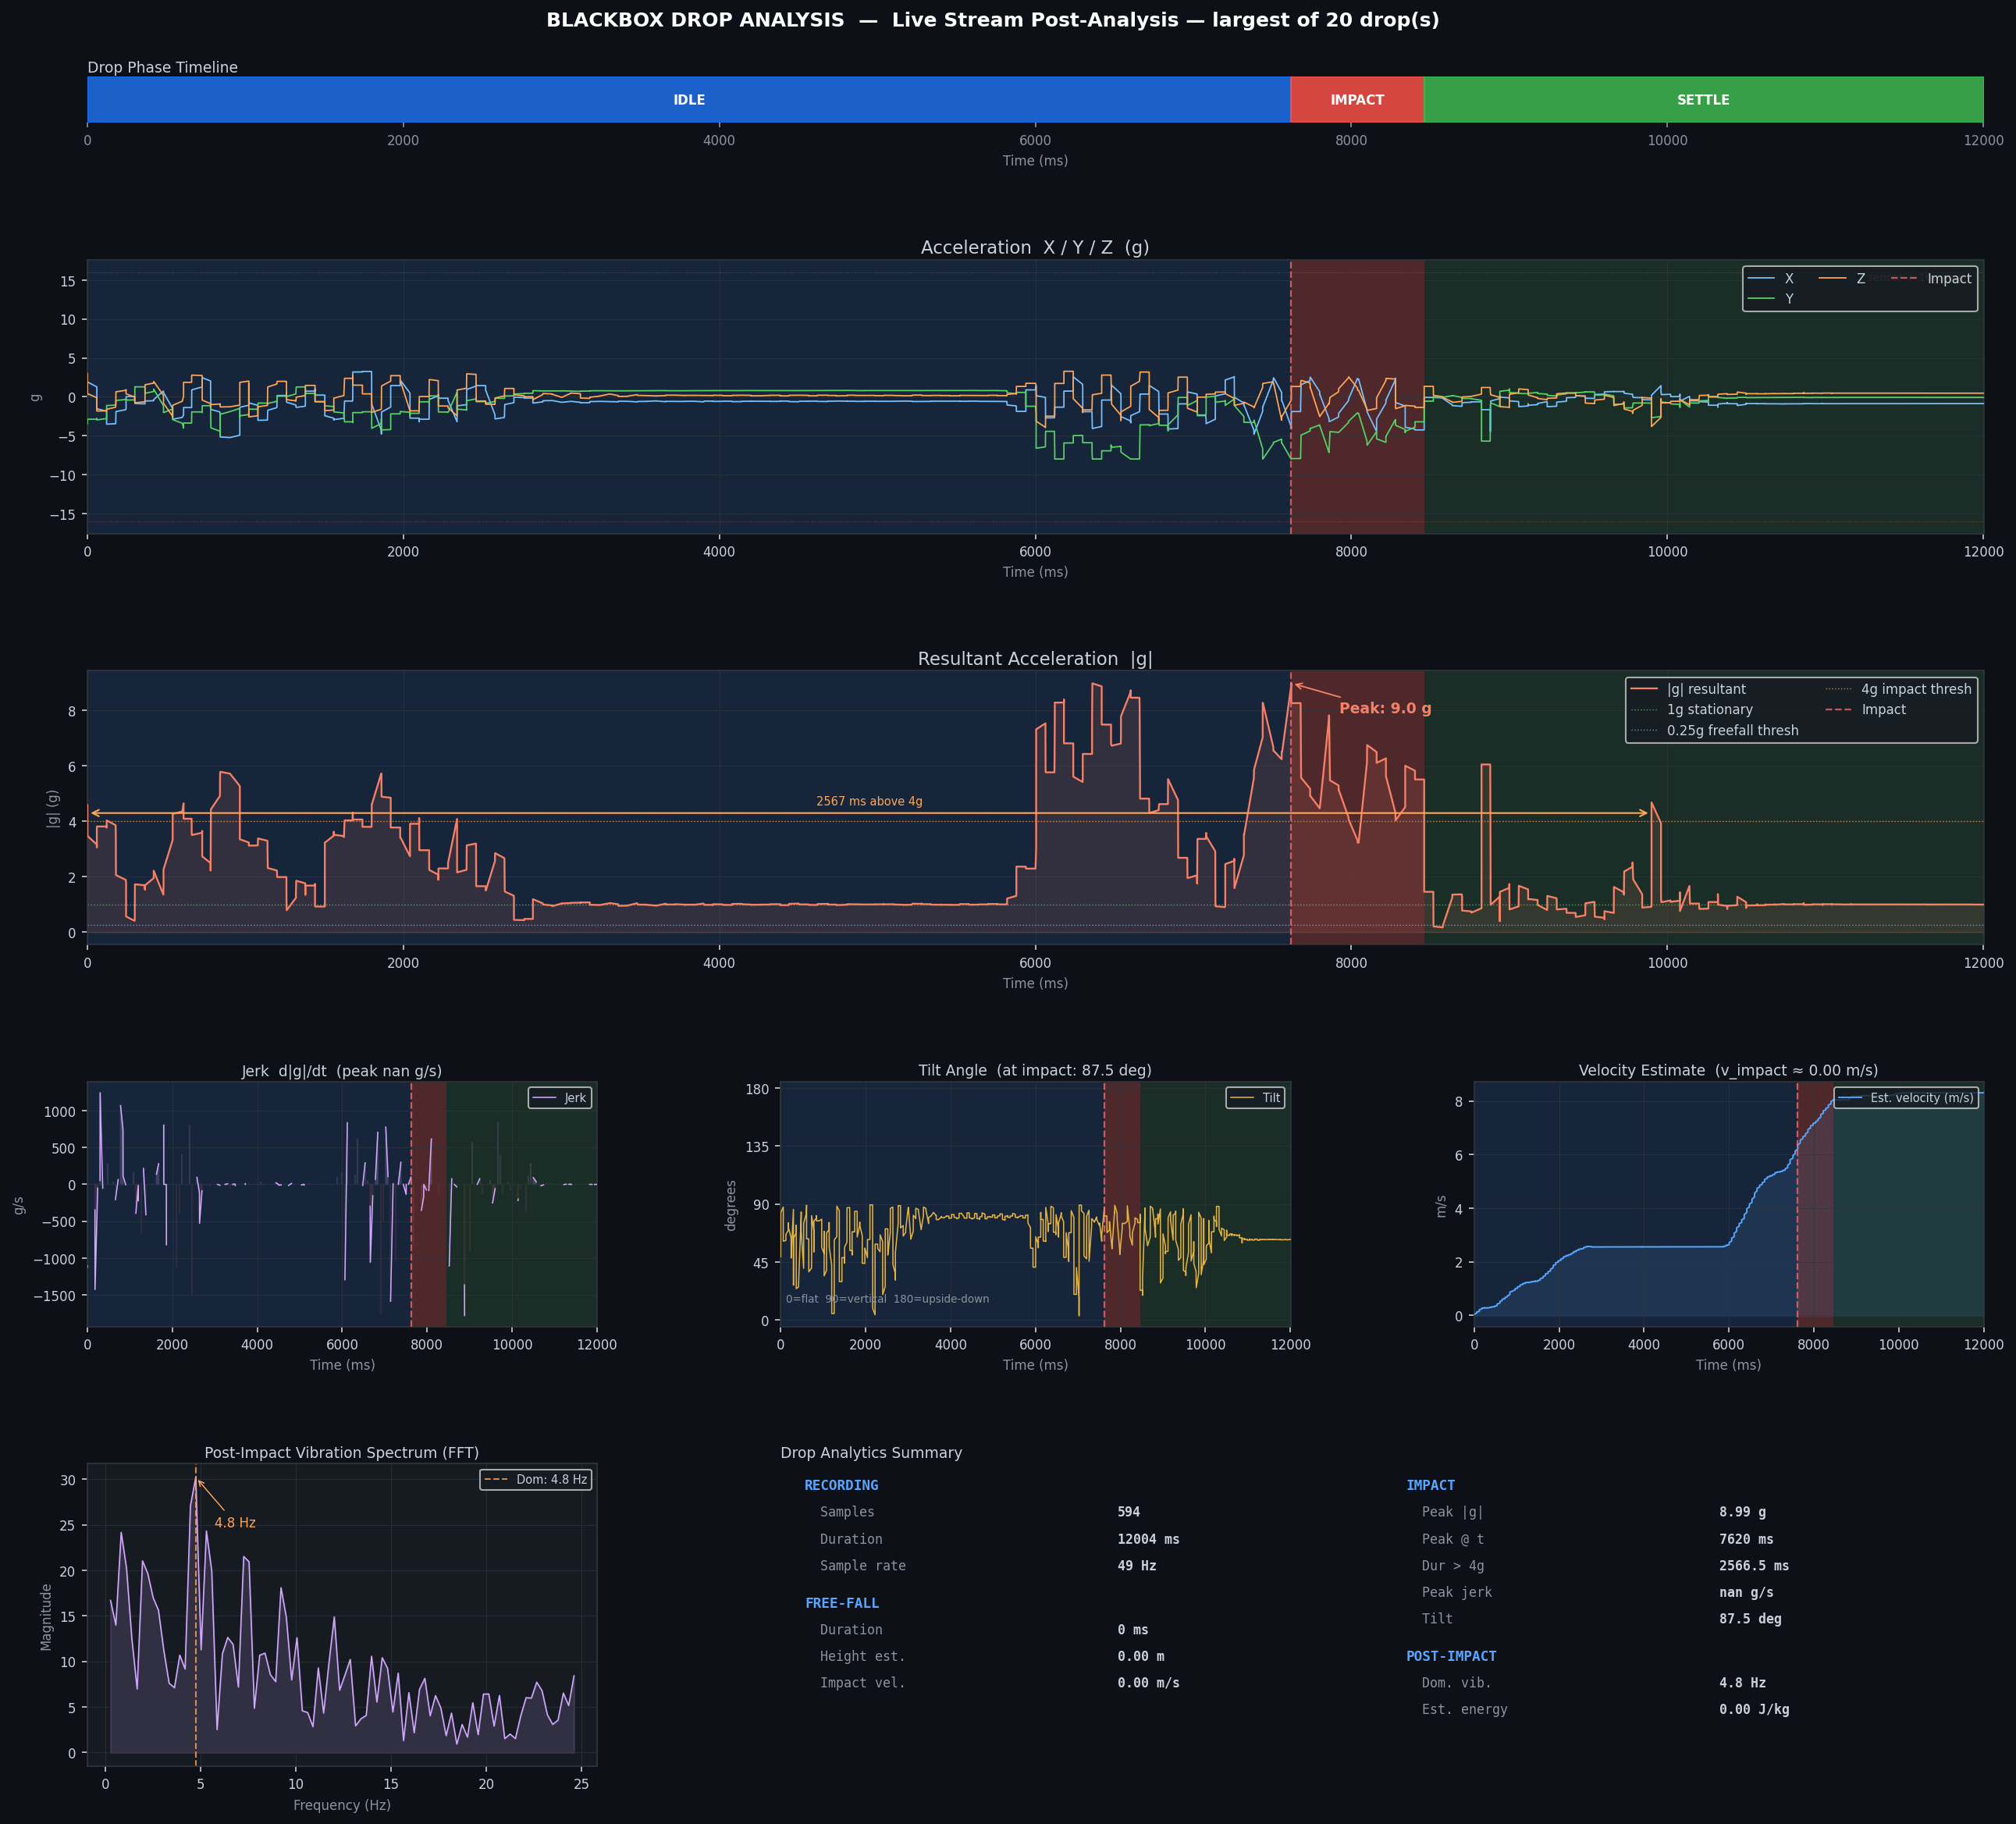

The data file committed next to this chart (first rows):
t_ms_abs, t_ms_rel, ax_g, ay_g, az_g, resultant_g, gx_dps, gy_dps, gz_dps, qx, qy, qz, qw
1781905900951, 0, -0.7666, 0.3953, 0.5017, 0.9978, 0.0, 2.75, -0.812, 0.502, -0.0216, -0.7839, 0.3644
1781905900990, 39, -0.7659, 0.3955, 0.5024, 0.9977, -0.062, 2.438, -0.938, 0.5021, -0.0215, -0.7838, 0.3643
1781905900990, 39, -0.7659, 0.3955, 0.5024, 0.9977, -0.062, 2.438, -0.938, 0.5021, -0.0215, -0.7838, 0.3643
1781905900991, 40, -0.7717, 0.4094, 0.4976, 1.005, -0.25, 1.688, -0.875, 0.5023, -0.0213, -0.7838, 0.3643
1781905900991, 40, -0.7717, 0.4048, 0.4959, 1.003, -0.062, 2.25, -1.062, 0.5024, -0.0213, -0.7837, 0.3642
1781905900991, 40, -0.7676, 0.4053, 0.4973, 1, -0.25, 2.312, -0.938, 0.5025, -0.0212, -0.7837, 0.3642
1781905900994, 43, -0.7676, 0.4053, 0.4973, 1, -0.25, 2.312, -0.938, 0.5025, -0.0212, -0.7837, 0.3642
1781905901010, 59, -0.7749, 0.4082, 0.4898, 1.003, -0.5, 1.562, -0.562, 0.5026, -0.0211, -0.7836, 0.3641
1781905901010, 59, -0.7732, 0.4055, 0.4898, 1.001, -0.625, 1.0, -0.438, 0.5026, -0.021, -0.7836, 0.3641
1781905901011, 60, -0.7759, 0.4011, 0.4912, 1.002, -0.625, -0.062, -0.625, 0.5026, -0.021, -0.7836, 0.3641
1781905901068, 117, -0.7766, 0.3994, 0.4885, 1.001, -1.0, -1.062, 0.062, 0.5026, -0.0209, -0.7836, 0.3641
1781905901069, 118, -0.7786, 0.3984, 0.4936, 1.004, -0.938, -2.438, 0.0, 0.5025, -0.0209, -0.7837, 0.3642
1781905901069, 118, -0.7771, 0.3933, 0.4988, 1.004, -1.25, -3.938, 0.625, 0.5021, -0.021, -0.7839, 0.3643
1781905901069, 118, -0.7756, 0.3953, 0.4988, 1.003, -1.125, -3.312, 0.812, 0.502, -0.0211, -0.7839, 0.3643
1781905901069, 118, -0.7732, 0.3899, 0.5027, 1.001, -0.75, -2.812, 0.938, 0.5018, -0.0211, -0.784, 0.3644
1781905901070, 119, -0.7769, 0.3855, 0.5046, 1.003, -0.875, -2.625, 1.5, 0.5017, -0.0211, -0.7841, 0.3645
1781905901070, 119, -0.7739, 0.3809, 0.5115, 1.003, -0.938, -2.812, 1.562, 0.5015, -0.0211, -0.7841, 0.3646
1781905901070, 119, -0.7712, 0.384, 0.5005, 0.9964, -0.75, -3.25, 1.75, 0.5014, -0.0212, -0.7842, 0.3646
1781905901070, 119, -0.7712, 0.384, 0.5005, 0.9964, -0.75, -3.25, 1.75, 0.5014, -0.0212, -0.7842, 0.3646
1781905901070, 119, -0.7803, 0.3645, 0.5254, 1.009, 4.062, 4.688, 2.125, 0.5015, -0.0213, -0.7841, 0.3646
1781905901070, 119, -0.731, 0.1108, 0.5349, 0.9125, -3.625, -11.25, 15.25, 0.5012, -0.0213, -0.7842, 0.3649
1781905901071, 120, -0.7834, 0.2925, 0.5208, 0.9851, -2.938, -1.625, 8.438, 0.501, -0.0216, -0.7841, 0.3654
1781905901084, 133, -0.7476, 0.3667, 0.551, 0.9985, -1.438, 2.062, 15.62, 0.501, -0.0219, -0.7838, 0.3659
1781905901085, 134, -0.7632, 0.4238, 0.4888, 1, 2.562, 12.31, 12.19, 0.5013, -0.022, -0.7834, 0.3663
1781905901086, 135, -0.79, 0.498, 0.4905, 1.055, 4.812, 16.12, 5.562, 0.502, -0.0222, -0.7829, 0.3665
1781905901099, 148, -0.7886, 0.4873, 0.4731, 1.041, 3.188, 12.06, 5.375, 0.5025, -0.0222, -0.7825, 0.3666
1781905901100, 149, -0.7886, 0.4873, 0.4731, 1.041, 3.188, 12.06, 5.375, 0.5025, -0.0222, -0.7825, 0.3666
1781905901102, 151, -0.7615, 0.3679, 0.4751, 0.97, -0.312, -5.5, 1.5, 0.5026, -0.0223, -0.7824, 0.3667
1781905901115, 164, -0.7627, 0.3569, 0.5032, 0.981, -2.188, -12.69, 1.125, 0.5022, -0.0224, -0.7826, 0.3668
1781905901115, 164, -0.7659, 0.3789, 0.523, 1.002, -4.0, -16.19, 1.25, 0.5017, -0.0226, -0.783, 0.3669
1781905901116, 165, -0.7659, 0.3789, 0.523, 1.002, -4.0, -16.19, 1.25, 0.5017, -0.0226, -0.783, 0.3669
1781905901129, 178, -0.7639, 0.3816, 0.5386, 1.01, -1.688, -5.812, 0.75, 0.5007, -0.0228, -0.7834, 0.367
1781905901130, 179, -0.7649, 0.3789, 0.5437, 1.012, -0.688, -1.625, 0.562, 0.5007, -0.0228, -0.7835, 0.3671
1781905901155, 204, -0.7615, 0.377, 0.5393, 1.006, 0.812, 5.688, 1.312, 0.5009, -0.0227, -0.7833, 0.3671
1781905901164, 213, -0.7595, 0.3906, 0.5227, 1.001, 2.375, 10.38, 1.312, 0.5012, -0.0227, -0.7831, 0.3671
1781905901164, 213, -0.7605, 0.394, 0.5049, 0.9942, 2.688, 10.25, 0.812, 0.5018, -0.0226, -0.7827, 0.3671
1781905901177, 226, -0.7546, 0.3965, 0.4971, 0.9868, 2.0, 6.062, 0.625, 0.5021, -0.0226, -0.7825, 0.3671
1781905901178, 227, -0.7461, 0.3965, 0.4932, 0.9783, 1.25, 2.125, 0.188, 0.5022, -0.0226, -0.7825, 0.367
1781905901178, 227, -0.7461, 0.3965, 0.4932, 0.9783, 1.25, 2.125, 0.188, 0.5022, -0.0226, -0.7825, 0.367
1781905901179, 228, -0.7463, 0.4033, 0.4968, 0.9831, 1.125, -0.25, -0.875, 0.5022, -0.0227, -0.7825, 0.367
1781905901179, 228, -0.7498, 0.4048, 0.5012, 0.9885, 0.875, 0.0, -1.562, 0.5022, -0.0227, -0.7825, 0.3669
1781905901179, 228, -0.7495, 0.4099, 0.4963, 0.988, 1.062, 2.625, -2.062, 0.5023, -0.0227, -0.7825, 0.3668
1781905901189, 238, -0.7483, 0.4158, 0.4993, 0.991, 0.625, 6.062, -2.875, 0.5026, -0.0225, -0.7824, 0.3666
1781905901190, 239, -0.7534, 0.4229, 0.4995, 0.998, 0.188, 7.375, -3.562, 0.5028, -0.0223, -0.7823, 0.3665
1781905901191, 240, -0.7581, 0.4214, 0.49, 0.9961, -0.062, 7.75, -3.812, 0.5031, -0.0222, -0.7822, 0.3664
1781905901204, 253, -0.7581, 0.4214, 0.49, 0.9961, -0.062, 7.75, -3.812, 0.5031, -0.0222, -0.7822, 0.3664
1781905901205, 254, -0.7647, 0.418, 0.4844, 0.997, -1.125, 7.25, -4.5, 0.5036, -0.0217, -0.782, 0.3662
1781905901206, 255, -0.7703, 0.4172, 0.4917, 1.005, -1.312, 6.0, -4.312, 0.5038, -0.0214, -0.7819, 0.3661
1781905901222, 271, -0.7747, 0.415, 0.4873, 1.005, -1.188, 4.188, -4.25, 0.5039, -0.0213, -0.7819, 0.366
1781905901222, 271, -0.7747, 0.415, 0.4873, 1.005, -1.188, 4.188, -4.25, 0.5039, -0.0213, -0.7819, 0.366
1781905901222, 271, -0.7791, 0.4131, 0.4949, 1.011, -0.75, 0.125, -3.438, 0.504, -0.0209, -0.7819, 0.3658
1781905901240, 289, -0.7793, 0.4148, 0.4929, 1.011, -0.5, -0.625, -3.188, 0.504, -0.0209, -0.782, 0.3657
1781905901240, 289, -0.7788, 0.4128, 0.4961, 1.011, 0.0, -2.375, -2.812, 0.504, -0.0209, -0.7821, 0.3656
1781905901240, 289, -0.7776, 0.4123, 0.498, 1.011, 0.0, -3.312, -2.25, 0.5039, -0.0209, -0.7822, 0.3655
1781905901253, 302, -0.7744, 0.4092, 0.4983, 1.008, 0.0, -2.75, -1.625, 0.5037, -0.0209, -0.7823, 0.3654
1781905901254, 303, -0.7769, 0.4058, 0.5022, 1.01, 0.0, -1.938, -1.5, 0.5036, -0.0209, -0.7824, 0.3654
1781905901254, 303, -0.7788, 0.4019, 0.5034, 1.011, -0.375, -0.938, -1.688, 0.5035, -0.0209, -0.7825, 0.3654
1781905901276, 325, -0.7788, 0.4019, 0.5034, 1.011, -0.375, -0.938, -1.688, 0.5035, -0.0209, -0.7825, 0.3654
1781905901276, 325, -0.7783, 0.3931, 0.5017, 1.006, -0.5, -0.375, -1.438, 0.5036, -0.0208, -0.7824, 0.3653
1781905901276, 325, -0.7798, 0.3855, 0.5, 1.003, -0.5, -0.25, -1.188, 0.5036, -0.0208, -0.7825, 0.3652
... 18,194 more rows
